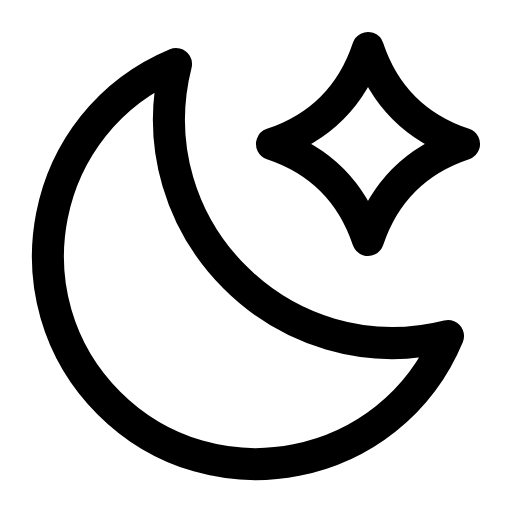
t = 0.00 s
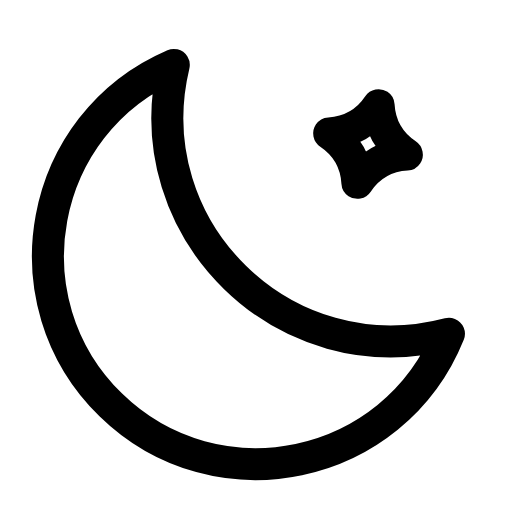
t = 0.50 s
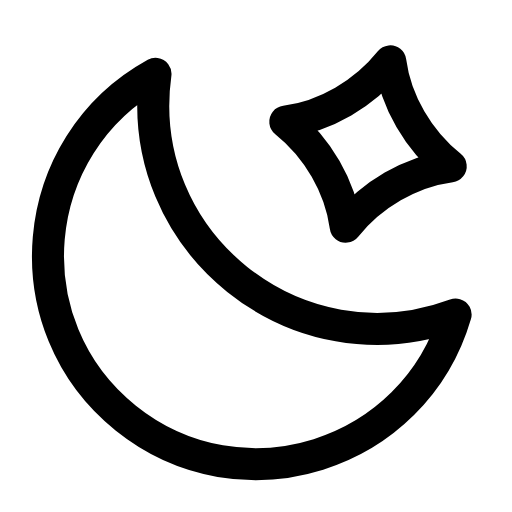
t = 1.00 s
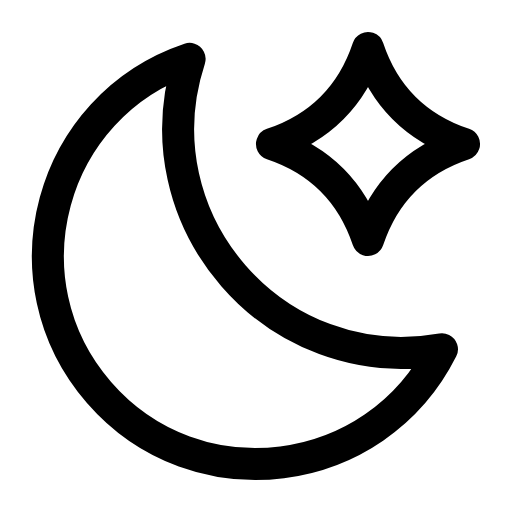
t = 1.50 s
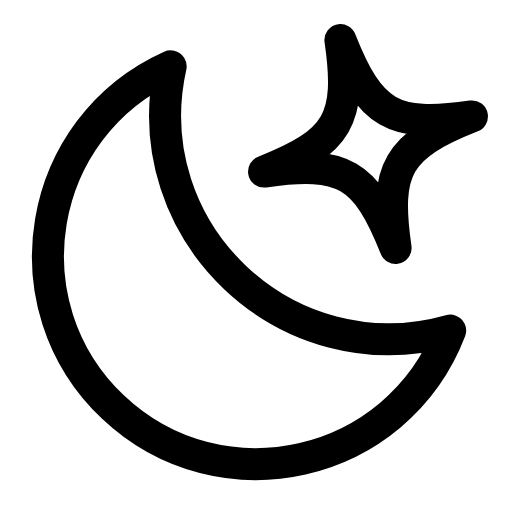
t = 2.00 s
t = 2.50 s: frame unchanged from t = 0.00 s, image omitted

The animated SVG that drew these frames (rendered in a browser with its animation timeline set to each time). Animation: 2 SMIL elements (animate=1,animateTransform=1); one cycle of 3.00 s, repeats indefinitely.

<svg xmlns="http://www.w3.org/2000/svg" viewBox="0 0 16 16" width="16" height="16" fill="none" stroke="currentColor" stroke-width="1.001" stroke-linecap="round" stroke-linejoin="round"><g><animateTransform attributeName="transform" type="rotate" dur="3s" repeatCount="indefinite" keyTimes="0;0.133;0.3;0.5;0.7;0.833;1" values="0 8 8;0 8 8;-7 8 8;4 8 8;-2 8 8;0 8 8;0 8 8" calcMode="spline" keySplines="0 0 1 1;.37 0 .63 1;.37 0 .63 1;.37 0 .63 1;.37 0 .63 1;0 0 1 1"/><path d="M5.5 2C1.229 3.779 0.132 9.325 3.404 12.596C6.675 15.868 12.221 14.771 14 10.5C8.863 11.796 4.204 7.137 5.5 2Z"></path></g><path d="M11.5 1.5C12 3 13 4 14.5 4.5C13 5 12 6 11.5 7.5C11 6 10 5 8.5 4.5C10 4 11 3 11.5 1.5Z"><animate attributeName="d" dur="3s" repeatCount="indefinite" keyTimes="0;0.1;0.124;0.149;0.173;0.207;0.24;0.273;0.298;0.322;0.347;0.367;0.387;0.407;0.533;0.551;0.569;0.587;0.611;0.636;0.66;0.684;0.709;0.733;1" values="M11.5 1.5C12 3 13 4 14.5 4.5C13 5 12 6 11.5 7.5C11 6 10 5 8.5 4.5C10 4 11 3 11.5 1.5Z;M11.5 1.5C12 3 13 4 14.5 4.5C13 5 12 6 11.5 7.5C11 6 10 5 8.5 4.5C10 4 11 3 11.5 1.5Z;M11.829 1.746C12.124 3.178 12.932 4.206 14.254 4.829C12.822 5.124 11.794 5.932 11.171 7.254C10.876 5.822 10.068 4.794 8.746 4.171C10.178 3.876 11.206 3.068 11.829 1.746Z;M11.957 2.457C12.069 3.555 12.598 4.388 13.543 4.957C12.445 5.069 11.612 5.598 11.043 6.543C10.931 5.445 10.402 4.612 9.457 4.043C10.555 3.931 11.388 3.402 11.957 2.457Z;M11.786 3.584C11.796 4.09 12.006 4.49 12.416 4.786C11.91 4.796 11.51 5.006 11.214 5.416C11.204 4.91 10.994 4.51 10.584 4.214C11.09 4.204 11.49 3.994 11.786 3.584Z;M12.428 2.222C11.886 4.049 12.093 4.539 13.778 5.428C11.951 4.886 11.461 5.093 10.572 6.778C11.114 4.951 10.907 4.461 9.222 3.572C11.049 4.114 11.539 3.907 12.428 2.222Z;M12.922 1.456C11.945 4.031 12.142 4.574 14.544 5.922C11.969 4.945 11.426 5.142 10.078 7.544C11.055 4.969 10.858 4.426 8.456 3.078C11.031 4.055 11.574 3.858 12.922 1.456Z;M13.104 1.21C11.965 4.026 12.158 4.587 14.79 6.104C11.974 4.965 11.413 5.158 9.896 7.79C11.035 4.974 10.842 4.413 8.21 2.896C11.026 4.035 11.587 3.842 13.104 1.21Z;M12.852 1.419C12.133 3.801 12.439 4.586 14.581 5.852C12.199 5.133 11.414 5.439 10.148 7.581C10.867 5.199 10.561 4.414 8.419 3.148C10.801 3.867 11.586 3.561 12.852 1.419Z;M12.374 1.823C12.369 3.326 12.96 4.491 14.177 5.374C12.674 5.369 11.509 5.96 10.626 7.177C10.631 5.674 10.04 4.509 8.823 3.626C10.326 3.631 11.491 3.04 12.374 1.823Z;M11.983 2.027C12.356 2.986 13.225 4.277 13.973 4.983C13.014 5.356 11.723 6.225 11.017 6.973C10.644 6.014 9.775 4.723 9.027 4.017C9.986 3.644 11.277 2.775 11.983 2.027Z;M11.759 1.868C12.192 2.949 13.156 4.123 14.132 4.759C13.051 5.192 11.877 6.156 11.241 7.132C10.808 6.051 9.844 4.877 8.868 4.241C9.949 3.808 11.123 2.844 11.759 1.868Z;M11.579 1.626C12.055 2.976 13.052 4.03 14.374 4.579C13.024 5.055 11.97 6.052 11.421 7.374C10.945 6.024 9.948 4.97 8.626 4.421C9.976 3.945 11.03 2.948 11.579 1.626Z;M11.5 1.5C12 3 13 4 14.5 4.5C13 5 12 6 11.5 7.5C11 6 10 5 8.5 4.5C10 4 11 3 11.5 1.5Z;M11.5 1.5C12 3 13 4 14.5 4.5C13 5 12 6 11.5 7.5C11 6 10 5 8.5 4.5C10 4 11 3 11.5 1.5Z;M11.301 1.772C11.855 3.103 12.831 3.946 14.228 4.301C12.897 4.855 12.054 5.831 11.699 7.228C11.145 5.897 10.169 5.054 8.772 4.699C10.103 4.145 10.946 3.169 11.301 1.772Z;M11.198 2.276C11.72 3.338 12.562 3.979 13.724 4.198C12.662 4.72 12.021 5.562 11.802 6.724C11.28 5.662 10.438 5.021 9.276 4.802C10.338 4.28 10.979 3.438 11.198 2.276Z;M11.135 2.554C11.642 3.466 12.412 3.993 13.446 4.135C12.534 4.642 12.007 5.412 11.865 6.446C11.358 5.534 10.588 5.007 9.554 4.865C10.466 4.358 10.993 3.588 11.135 2.554Z;M10.849 1.814C11.58 3.556 12.303 3.997 14.186 3.849C12.444 4.58 12.003 5.303 12.151 7.186C11.42 5.444 10.697 5.003 8.814 5.151C10.556 4.42 10.997 3.697 10.849 1.814Z;M10.641 1.383C11.547 3.612 12.238 4.005 14.617 3.641C12.388 4.547 11.995 5.238 12.359 7.617C11.453 5.388 10.762 4.995 8.383 5.359C10.612 4.453 11.005 3.762 10.641 1.383Z;M10.566 1.241C11.537 3.631 12.217 4.008 14.759 3.566C12.369 4.537 11.992 5.217 12.434 7.759C11.463 5.369 10.783 4.992 8.241 5.434C10.631 4.463 11.008 3.783 10.566 1.241Z;M10.825 1.281C11.621 3.453 12.41 3.968 14.719 3.825C12.547 4.621 12.032 5.41 12.175 7.719C11.379 5.547 10.59 5.032 8.281 5.175C10.453 4.379 10.968 3.59 10.825 1.281Z;M11.276 1.407C11.845 3.147 12.79 3.964 14.593 4.276C12.853 4.845 12.036 5.79 11.724 7.593C11.155 5.853 10.21 5.036 8.407 4.724C10.147 4.155 10.964 3.21 11.276 1.407Z;M11.5 1.5C12 3 13 4 14.5 4.5C13 5 12 6 11.5 7.5C11 6 10 5 8.5 4.5C10 4 11 3 11.5 1.5Z;M11.5 1.5C12 3 13 4 14.5 4.5C13 5 12 6 11.5 7.5C11 6 10 5 8.5 4.5C10 4 11 3 11.5 1.5Z"/></path></svg>
